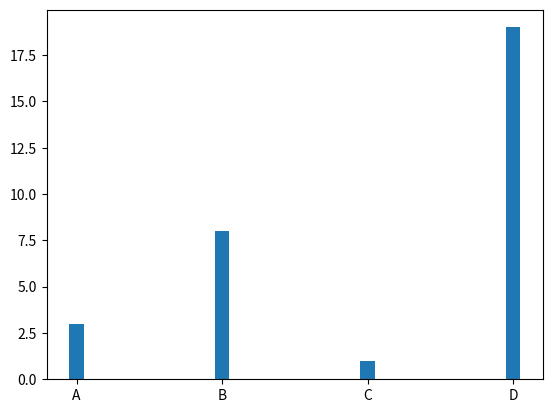

The matplotlib source for this figure:
import matplotlib.pyplot as plt
import numpy as np 
x = np.array(["A","B","C","D"])
y = np.array([3,8,1,19])
plt.bar(x,y , width = 0.1)
plt.show()